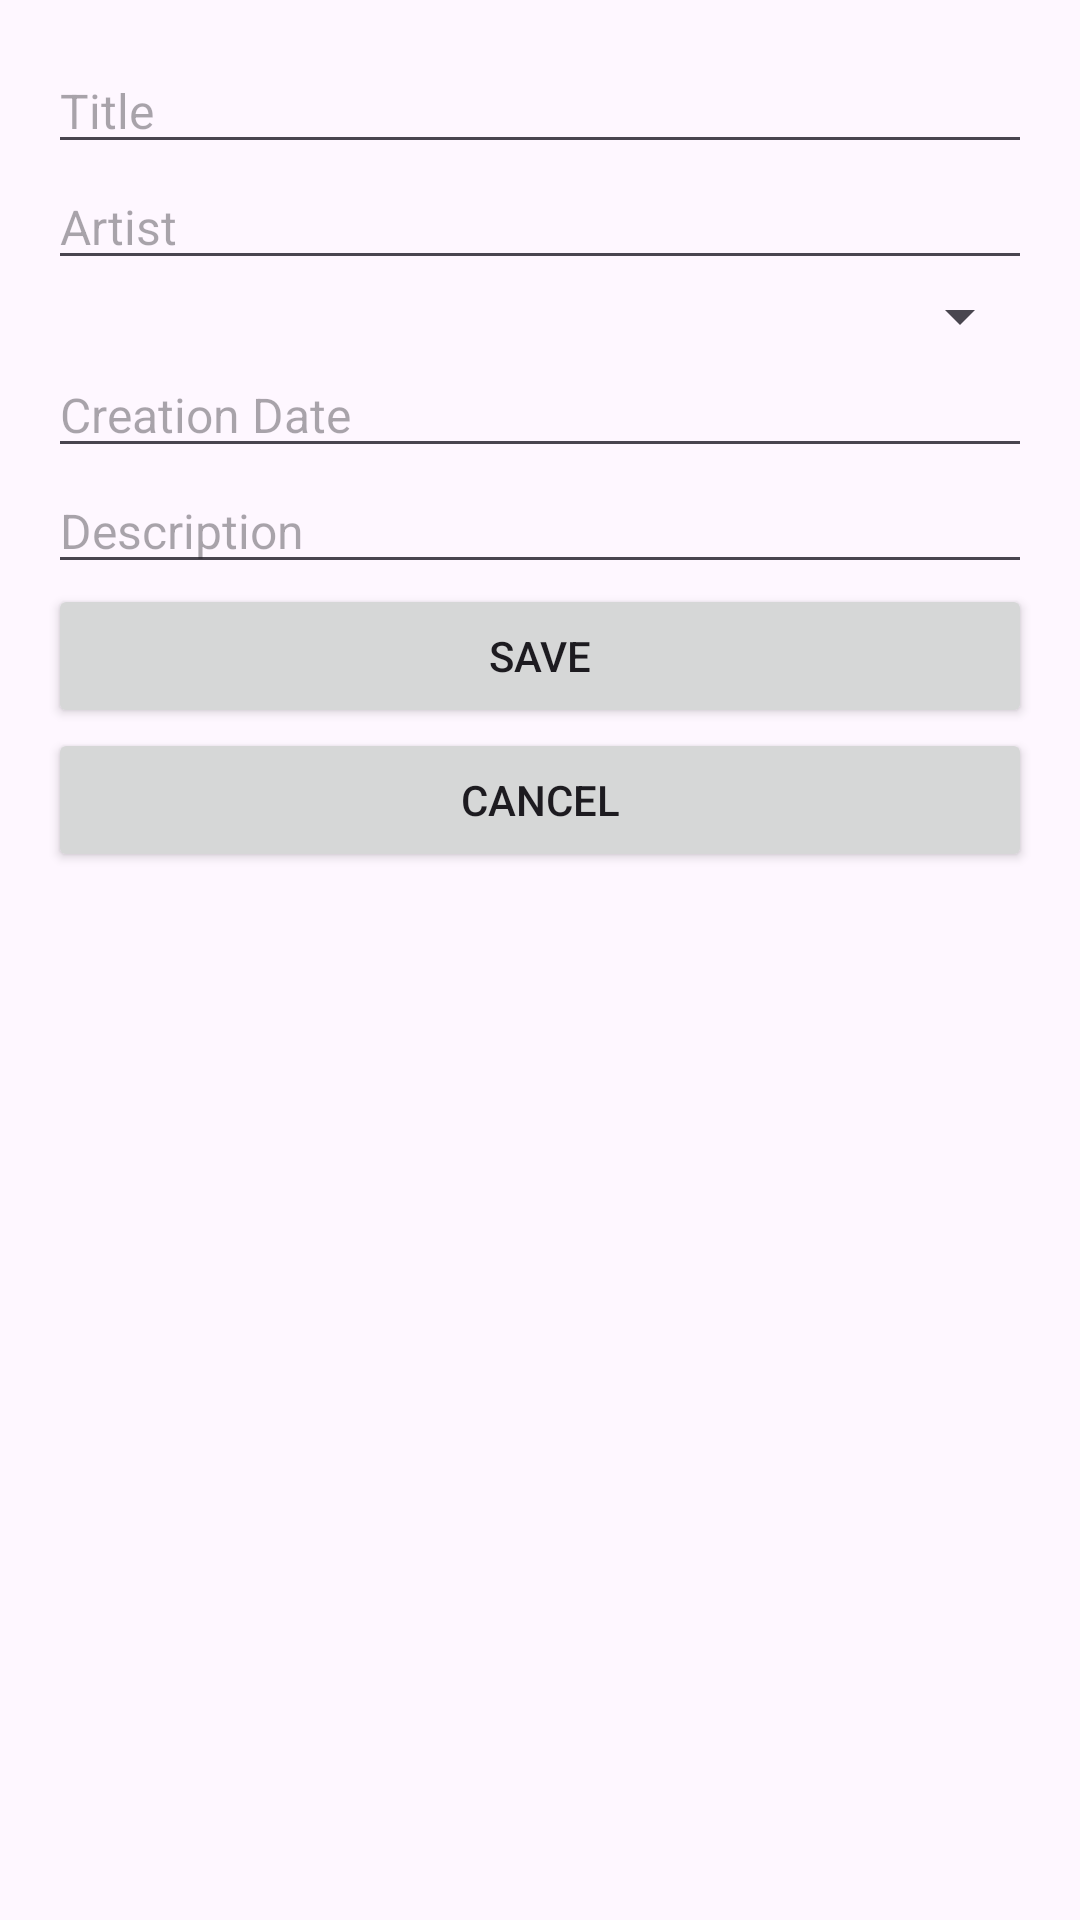

Layout XML and referenced resources for this Android screen:
<!-- AndroidManifest.xml: application theme Theme.GaleriaUniforV2 -->
<!-- res/layout/dialog_edit_art.xml -->
<LinearLayout xmlns:android="http://schemas.android.com/apk/res/android"
    android:layout_width="match_parent"
    android:layout_height="match_parent"
    android:orientation="vertical"
    android:padding="16dp">

    <EditText
        android:id="@+id/editTextTitle"
        android:layout_width="match_parent"
        android:layout_height="wrap_content"
        android:hint="Title"
        android:textSize="16sp" />

    <EditText
        android:id="@+id/editTextArtist"
        android:layout_width="match_parent"
        android:layout_height="wrap_content"
        android:hint="Artist"
        android:textSize="16sp" />

    <Spinner
        android:id="@+id/spinnerCategory"
        android:layout_width="match_parent"
        android:layout_height="wrap_content"
        android:prompt="@string/category_prompt"
        android:textSize="16sp" />

    <EditText
        android:id="@+id/editTextCreationDate"
        android:layout_width="match_parent"
        android:layout_height="wrap_content"
        android:hint="Creation Date"
        android:textSize="16sp" />

    <EditText
        android:id="@+id/editTextDescription"
        android:layout_width="match_parent"
        android:layout_height="wrap_content"
        android:hint="Description"
        android:textSize="16sp"
        android:maxLines="10" />

    <Button
        android:id="@+id/buttonSave"
        android:layout_width="match_parent"
        android:layout_height="wrap_content"
        android:text="Save" />

    <Button
        android:id="@+id/buttonCancel"
        android:layout_width="match_parent"
        android:layout_height="wrap_content"
        android:text="Cancel" />
</LinearLayout>
<!-- resources referenced by this layout -->
<resources>
  <string name="category_prompt">Choose a category</string>
  <style name="Theme.GaleriaUniforV2" parent="Base.Theme.GaleriaUniforV2" />
  <style name="Base.Theme.GaleriaUniforV2" parent="Theme.Material3.DayNight.NoActionBar">
          
          
      </style>
</resources>
